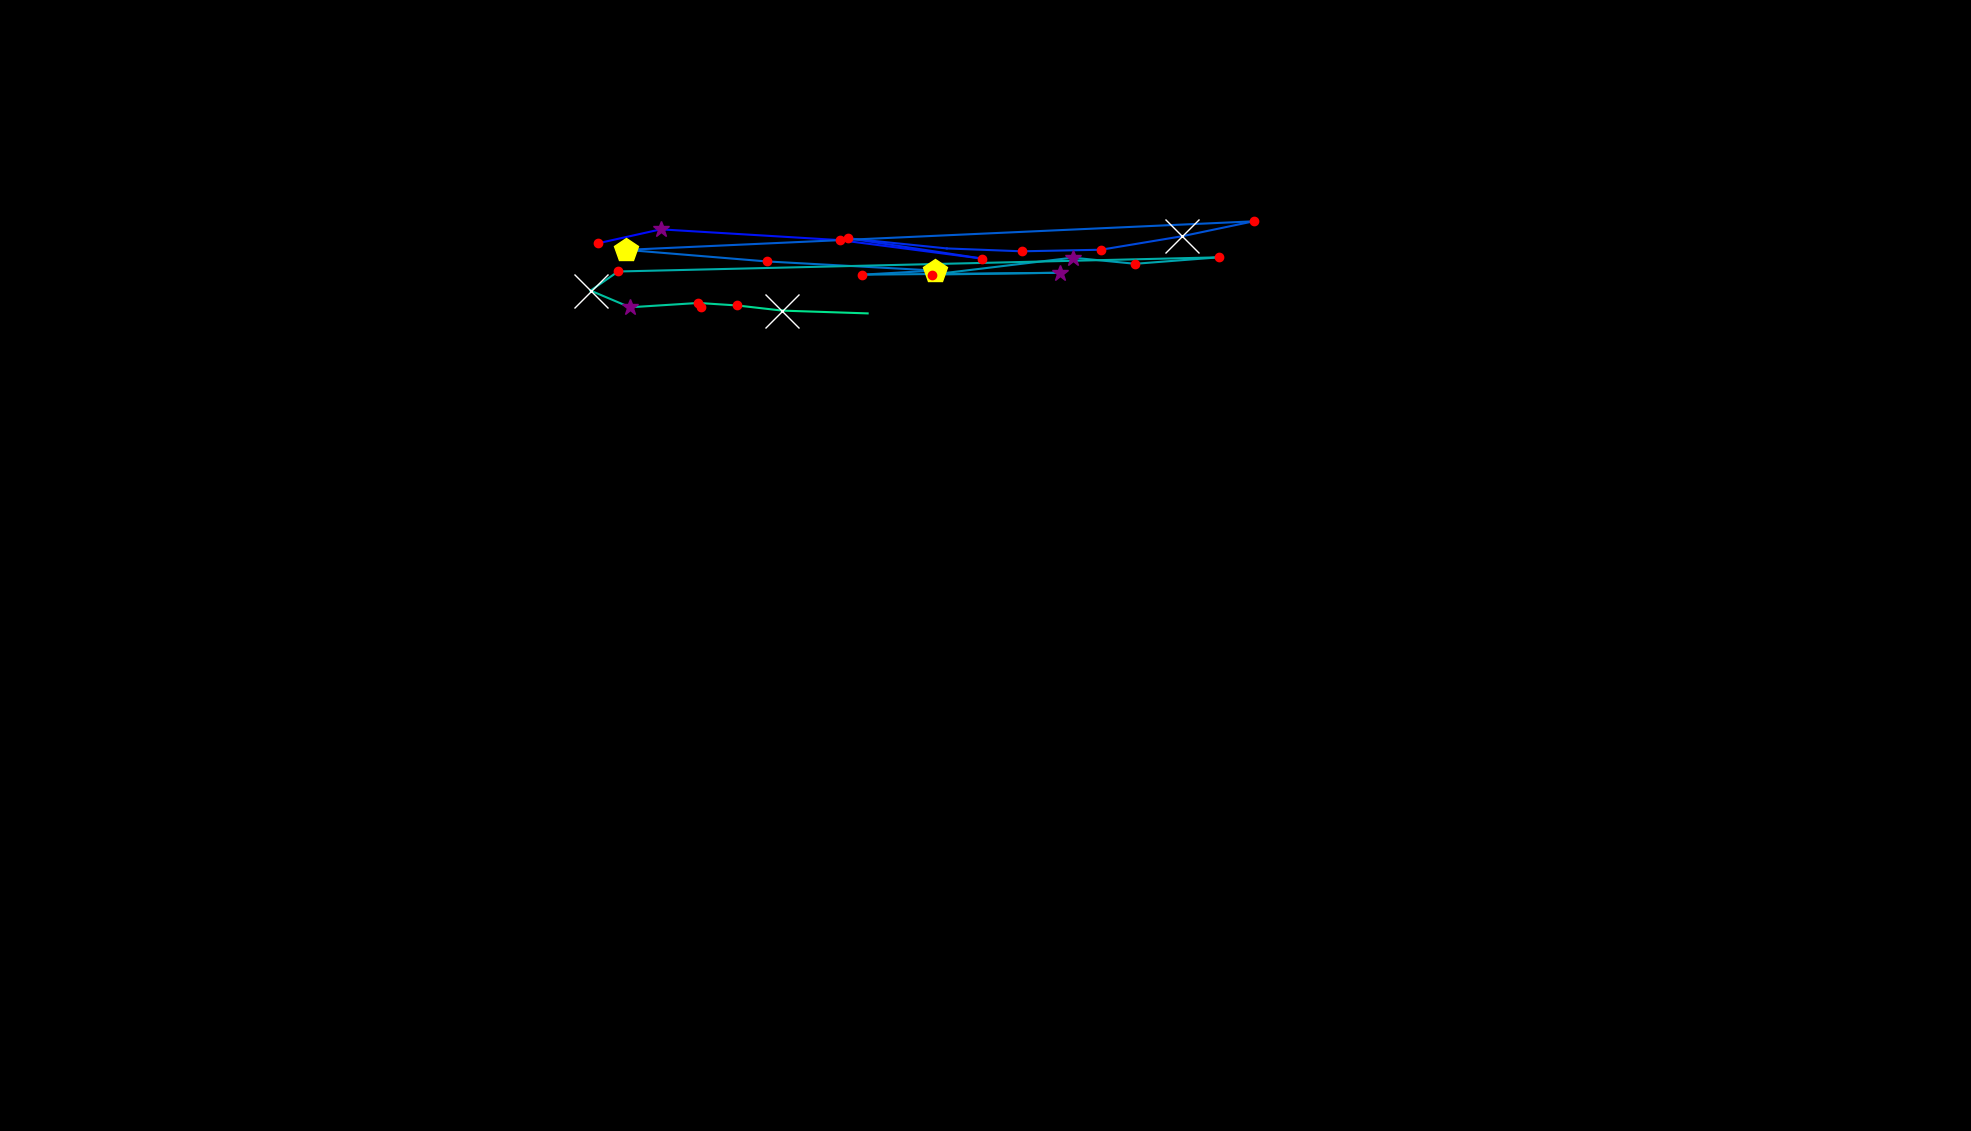

Source data for this figure (header and first rows):
, fixation_id, timestamp, avg_gaze_x, avg_gaze_y, duration
0, 1.0, 361.5, 1059, 1206, 108.4
1, 18.0, 7061, 776.3, 1153, 120.5
2, 19.0, 7205, 858.1, 1171, 253
3, 20.0, 7531, 1091, 1157, 241
4, 21.0, 7856, 1276, 1133, 228.9
5, 22.0, 8157, 1101, 1159, 120.5
6, 23.0, 8338, 1230, 1146, 108.4
7, 24.0, 8748, 1327, 1142, 228.9
8, 25.0, 9013, 1430, 1144, 132.5
9, 26.0, 9218, 1535, 1162, 662.7
10, 27.0, 9904, 1628, 1181, 156.6
11, 28.0, 10109, 813.3, 1144, 433.8
12, 29.0, 10591, 995.5, 1129, 204.8
13, 30.0, 10892, 1214, 1117, 518.1
14, 31.0, 11483, 1119, 1112, 180.7
15, 32.0, 11748, 1377, 1115, 289.2
16, 33.0, 12121, 1210, 1112, 120.5
17, 34.0, 12278, 1393, 1134, 265.1
18, 35.0, 12579, 1474, 1126, 156.6
19, 36.0, 12965, 1583, 1135, 132.5
20, 37.0, 13230, 802.7, 1116, 120.5
21, 38.0, 13374, 767, 1091, 1181
22, 39.0, 14579, 818.1, 1070, 385.6
23, 40.0, 14989, 907, 1075, 241
24, 41.0, 15254, 957.4, 1072, 120.5
25, 42.0, 15423, 1016, 1065, 722.9
26, 43.0, 17122, 1127, 1062, 36.15
27, 132.0, 45075, 910.1, 1070, 156.6
